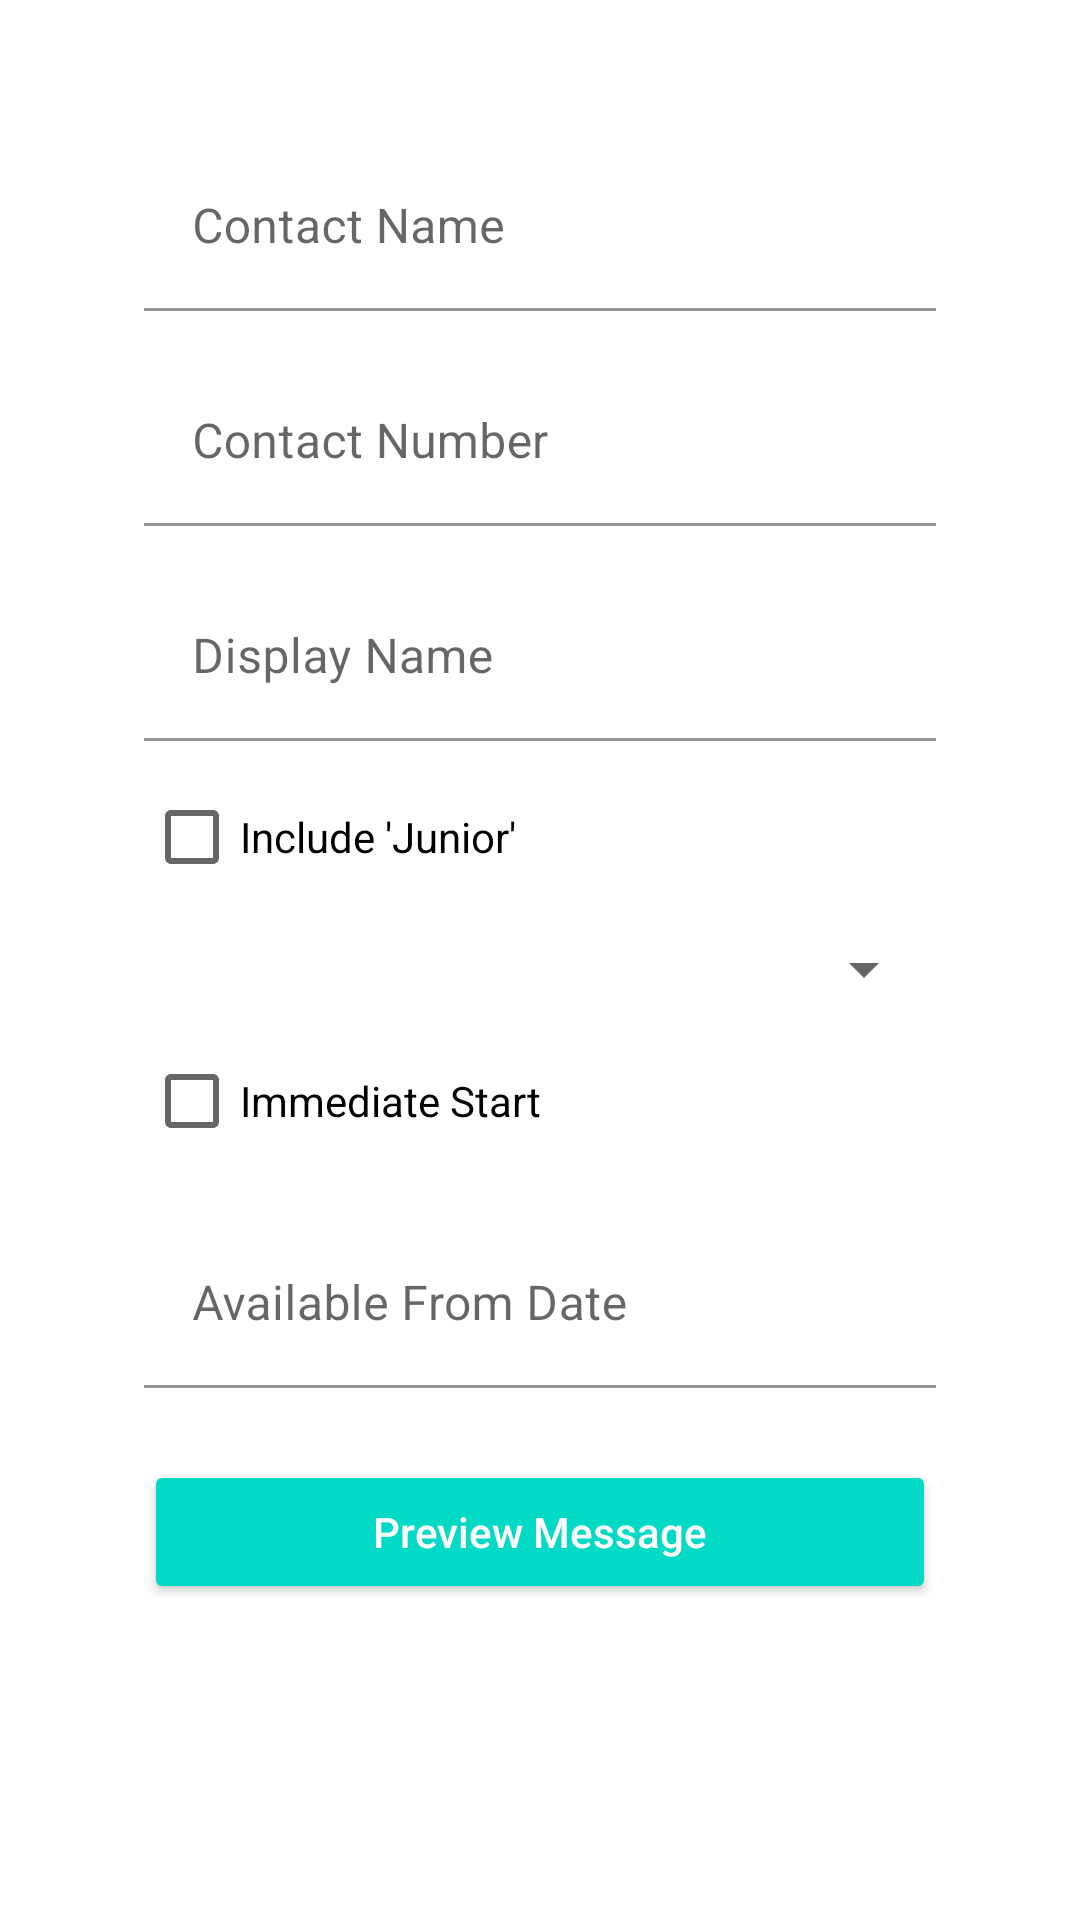

Write the Android layout XML for this screen, with the resource values it uses.
<!-- AndroidManifest.xml: application theme Theme.ShamelessSelfpromoApp -->
<!-- res/layout/activity_main.xml -->
<?xml version="1.0" encoding="utf-8"?>
<ScrollView xmlns:android="http://schemas.android.com/apk/res/android"
    xmlns:app="http://schemas.android.com/apk/res-auto"
    xmlns:tools="http://schemas.android.com/tools"
    android:layout_width="match_parent"
    android:layout_height="match_parent">

    <LinearLayout
        android:layout_width="match_parent"
        android:layout_height="wrap_content"
        android:orientation="vertical"
        android:padding="48dp">

        <com.google.android.material.textfield.TextInputLayout
            android:layout_width="match_parent"
            android:layout_height="wrap_content"
            android:hint="@string/hint_contact_name"
            app:boxBackgroundColor="@color/design_default_color_background">

            <com.google.android.material.textfield.TextInputEditText
                android:id="@+id/edit_text_contact_name"
                android:layout_width="match_parent"
                android:layout_height="wrap_content"
                android:inputType="textCapWords" />

        </com.google.android.material.textfield.TextInputLayout>

        <com.google.android.material.textfield.TextInputLayout
            android:layout_width="match_parent"
            android:layout_height="wrap_content"
            android:layout_marginTop="8dp"
            android:hint="@string/hint_contact_number"
            app:boxBackgroundColor="@color/design_default_color_background">

            <com.google.android.material.textfield.TextInputEditText
                android:id="@+id/edit_text_contact_number"
                android:layout_width="match_parent"
                android:layout_height="wrap_content"
                android:layout_marginTop="8dp"
                android:inputType="phone" />

        </com.google.android.material.textfield.TextInputLayout>

        <com.google.android.material.textfield.TextInputLayout
            android:layout_width="match_parent"
            android:layout_height="wrap_content"
            android:layout_marginTop="8dp"
            android:hint="@string/hint_display_name"
            app:boxBackgroundColor="@color/design_default_color_background">

            <com.google.android.material.textfield.TextInputEditText
                android:id="@+id/edit_text_display_name"
                android:layout_width="match_parent"
                android:layout_height="wrap_content"
                android:layout_marginTop="8dp"
                android:inputType="textCapWords" />

        </com.google.android.material.textfield.TextInputLayout>

        <CheckBox
            android:id="@+id/check_box_junior"
            android:layout_width="match_parent"
            android:layout_height="wrap_content"
            android:layout_marginTop="8dp"
            android:text="@string/text_include_junior" />

        <Spinner
            android:id="@+id/spinner_job_title"
            android:layout_width="match_parent"
            android:layout_height="wrap_content"
            android:layout_marginTop="8dp"
            tools:listitem="@android:layout/simple_list_item_1" />

        <CheckBox
            android:id="@+id/check_box_immediate_start"
            android:layout_width="match_parent"
            android:layout_height="wrap_content"
            android:layout_marginTop="8dp"
            android:text="@string/text_immediate_start" />

        <com.google.android.material.textfield.TextInputLayout
            android:layout_width="match_parent"
            android:layout_height="wrap_content"
            android:layout_marginTop="8dp"
            android:hint="@string/hint_available_from_date"
            app:boxBackgroundColor="@color/design_default_color_background">

            <com.google.android.material.textfield.TextInputEditText
                android:id="@+id/edit_text_start_date"
                android:layout_width="match_parent"
                android:layout_height="wrap_content"
                android:layout_marginTop="8dp"
                android:inputType="date" />

        </com.google.android.material.textfield.TextInputLayout>

        <Button
            android:id="@+id/button_preview"
            style="@style/Widget.AppCompat.Button.Colored"
            android:layout_width="match_parent"
            android:layout_height="wrap_content"
            android:layout_marginTop="24dp"
            android:text="@string/text_preview_message"
            android:textAllCaps="false" />


    </LinearLayout>

</ScrollView>
<!-- resources referenced by this layout -->
<resources>
  <string name="hint_available_from_date">Available From Date</string>
  <string name="hint_contact_name">Contact Name</string>
  <string name="hint_contact_number">Contact Number</string>
  <string name="hint_display_name">Display Name</string>
  <string name="text_immediate_start">Immediate Start</string>
  <string name="text_include_junior">Include \'Junior\'</string>
  <string name="text_preview_message">Preview Message</string>
  <style name="Theme.ShamelessSelfpromoApp" parent="Theme.MaterialComponents.DayNight.DarkActionBar">
          
          <item name="colorPrimary">@color/purple_500</item>
          <item name="colorPrimaryVariant">@color/purple_700</item>
          <item name="colorOnPrimary">@color/white</item>
          
          <item name="colorSecondary">@color/teal_200</item>
          <item name="colorSecondaryVariant">@color/teal_700</item>
          <item name="colorOnSecondary">@color/black</item>
          
          <item name="android:statusBarColor" tools:targetApi="l">?attr/colorPrimaryVariant</item>
          
      </style>
  <!-- not gathered from this repository: default colours our renderer supplied (Android Studio template values) -->
  <color name="purple_500">#FF6200EE</color>
  <color name="purple_700">#FF3700B3</color>
  <color name="teal_200">#FF03DAC5</color>
  <color name="teal_700">#FF018786</color>
  <color name="black">#FF000000</color>
  <color name="white">#FFFFFFFF</color>
</resources>
